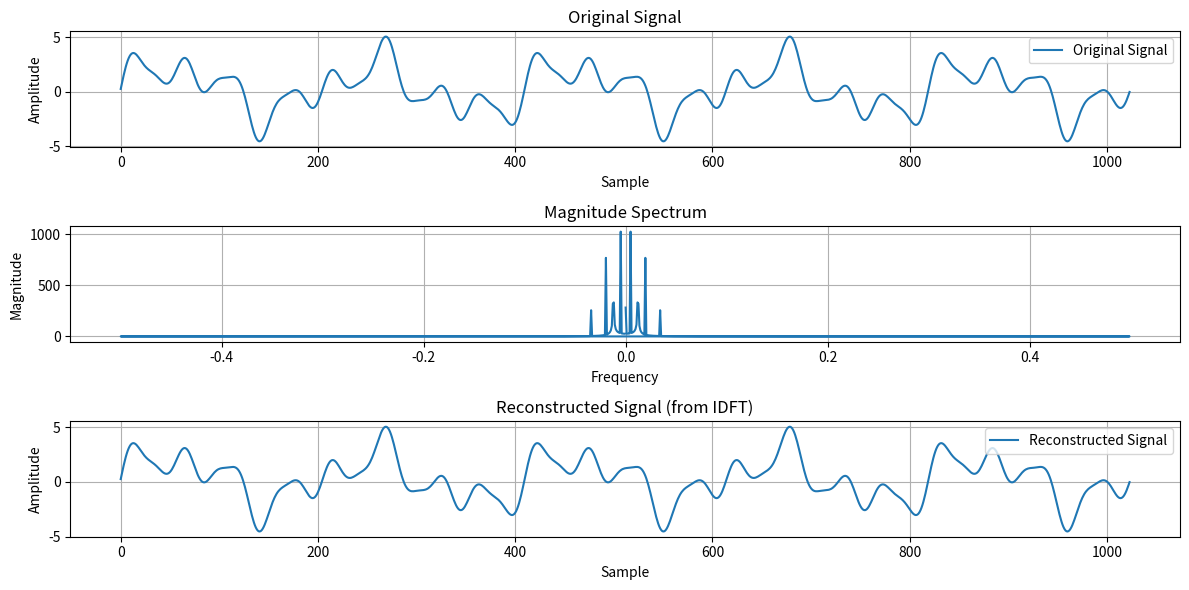

This figure's Python source:
import numpy as np
import matplotlib.pyplot as plt

def DFT(x):
    """
    Compute the Discrete Fourier Transform of the 1D array x
    """
    N = len(x)
    X = np.zeros(N, dtype=complex)
    for k in range(N):
        for n in range(N):
            X[k] += x[n] * np.exp(-2j * np.pi * k * n / N)
    return X

def IDFT(X):
    """
    Compute the Inverse Discrete Fourier Transform of the 1D array X
    """
    N = len(X)
    x = np.zeros(N, dtype=complex)
    for n in range(N):
        for k in range(N):
            x[n] += X[k] * np.exp(2j * np.pi * k * n / N)
    return x / N

# Parameters
N = 1024  # Number of samples
k = np.arange(N)  # Sample points

# Signal definition
f = 0.25 + 2 * np.sin(2 * np.pi * 5 * k / N) + np.sin(2 * np.pi * 12.5 * k / N) + 1.5 * np.sin(2 * np.pi * 20 * k / N) + 0.5 * np.sin(2 * np.pi * 35 * k / N)

# Compute the DFT
F = DFT(f)

# Compute the magnitude of the spectrum
magnitude = np.abs(F)

# Compute the IDFT
f_reconstructed = IDFT(F)

# Plot the original signal
plt.figure(figsize=(12, 6))

plt.subplot(3, 1, 1)
plt.plot(k, f.real, label='Original Signal')
plt.title('Original Signal')
plt.xlabel('Sample')
plt.ylabel('Amplitude')
plt.legend()
plt.grid()

# Plot the magnitude spectrum
frequencies = np.fft.fftfreq(N)

plt.subplot(3, 1, 2)
plt.plot(frequencies, magnitude)
plt.title('Magnitude Spectrum')
plt.xlabel('Frequency')
plt.ylabel('Magnitude')
plt.grid()

# Plot the reconstructed signal
plt.subplot(3, 1, 3)
plt.plot(k, f_reconstructed.real, label='Reconstructed Signal')
plt.title('Reconstructed Signal (from IDFT)')
plt.xlabel('Sample')
plt.ylabel('Amplitude')
plt.legend()
plt.grid()

plt.tight_layout()
plt.show()
